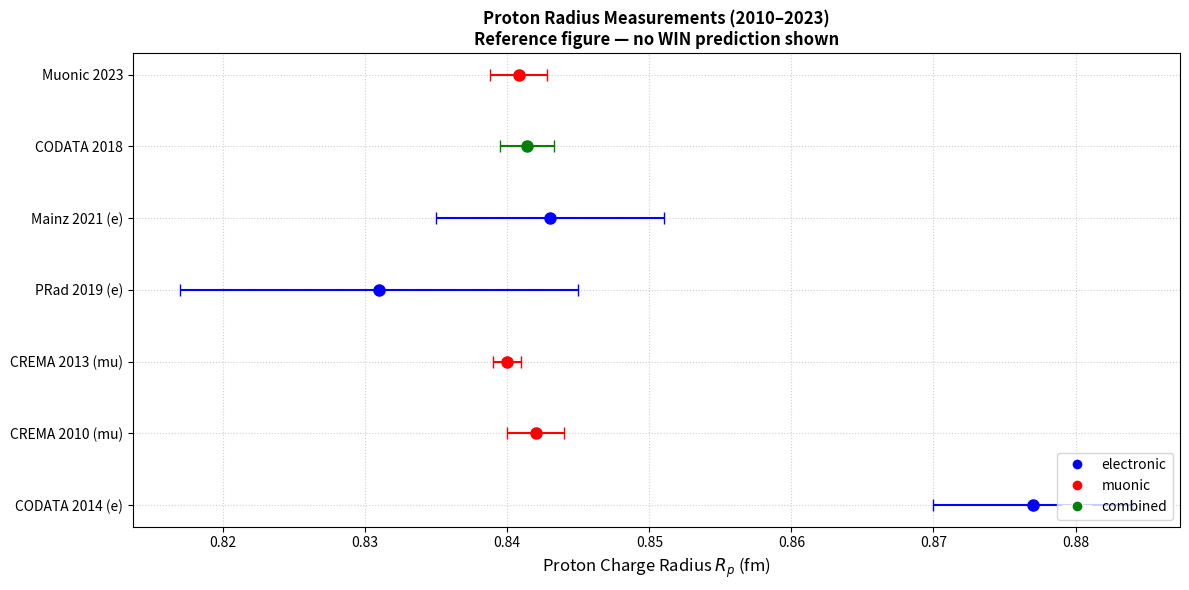

Python code for this plot:
"""
Proton Radius Measurements (2010–2023) — Reference Figure

Author: Stanley Preschutti (Information Physics Institute, UK)
Status: REFERENCE — not a WIN validation widget.

============================================================================
NOTICE
============================================================================
The proton radius is a QCD quantity. The WIN framework provides the
substrate (d=4, N=64, H=16, V=48) but does NOT derive the proton radius.
There is currently no WIN prediction for R_p.

This figure is included as a REFERENCE for future work. It is not a
validation of the WIN framework, and it should not be cited as one.

If a WIN derivation of R_p is later found, this figure can be extended
to overlay the prediction. Until then, it shows only experimental data.
============================================================================
"""

import numpy as np
import matplotlib.pyplot as plt

# ============================================================
# PROTON RADIUS MEASUREMENTS (experimental data only)
# ============================================================

measurements = {
    'CODATA 2014 (e)':  (0.8770, 0.0070, 'electronic'),
    'CREMA 2010 (mu)':  (0.8420, 0.0020, 'muonic'),
    'CREMA 2013 (mu)':  (0.8400, 0.0010, 'muonic'),
    'PRad 2019 (e)':    (0.8310, 0.0140, 'electronic'),
    'Mainz 2021 (e)':   (0.8430, 0.0080, 'electronic'),
    'CODATA 2018':      (0.8414, 0.0019, 'combined'),
    'Muonic 2023':      (0.8408, 0.0020, 'muonic'),
}

def plot_proton_radius():
    fig, ax = plt.subplots(figsize=(12, 6))

    names = list(measurements.keys())
    values = [measurements[n][0] for n in names]
    errors = [measurements[n][1] for n in names]
    types = [measurements[n][2] for n in names]

    colors = {'electronic': 'blue', 'muonic': 'red', 'combined': 'green'}

    for i, (name, val, err, typ) in enumerate(zip(names, values, errors, types)):
        ax.errorbar(val, i, xerr=err, fmt='o', color=colors[typ],
                    markersize=8, capsize=4)

    ax.set_yticks(range(len(names)))
    ax.set_yticklabels(names)
    ax.set_xlabel('Proton Charge Radius $R_p$ (fm)', fontsize=12)
    ax.set_title('Proton Radius Measurements (2010–2023)\n'
                 'Reference figure — no WIN prediction shown',
                 fontsize=12, fontweight='bold')
    ax.grid(True, linestyle=':', alpha=0.6)

    handles = [plt.Line2D([0], [0], marker='o', color='w',
                          markerfacecolor=colors[t], markersize=8, label=t)
               for t in colors.keys()]
    ax.legend(handles=handles, loc='lower right', frameon=True, facecolor='white')

    plt.tight_layout()
    plt.show()

    print("=" * 70)
    print("PROTON RADIUS MEASUREMENTS — REFERENCE")
    print("=" * 70)
    print()
    print("Status: The proton radius puzzle (~5–7σ discrepancy between")
    print("        electronic and muonic measurements) has largely resolved.")
    print("        Electronic and muonic measurements now agree at ~0.841 fm.")
    print()
    print("WIN framework: Does NOT derive the proton radius. R_p is a QCD")
    print("               quantity. The substrate (d=4, N=64) does not, by")
    print("               itself, determine R_p. This is an OPEN PROBLEM.")
    print()
    print("This figure is a REFERENCE only. It is not a WIN validation.")
    print("=" * 70)

if __name__ == "__main__":
    plot_proton_radius()
